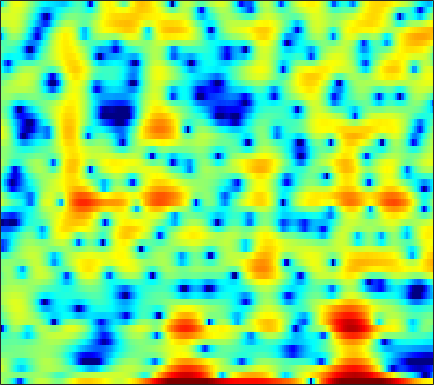

The table this chart was drawn from, first rows:
1.6402, 0.96954, 0.12086, -0.87211, -1.8003, -3.4512, -5.8001, -8.2518, -12.741, -13.899, -9.0039, -6.0127, -3.1449, -1.1108, 0.038818, 1.1779, 1.9245, 2.2886, 2.5479, 2.58, 2.397, 2.1338, 1.6496, 1.0509
0.7903, 0.814, 0.7829, 0.6741, 0.5421, 0.3254, 0.094, -0.06115, -0.2023, -0.2379, -0.1652, -0.04003, 0.1934, 0.4692, 0.6734, 0.9136, 1.08, 1.141, 1.123, 0.977, 0.6976, 0.3974, -0.1189, -0.7488
3.016, 2.395, 1.466, 0.396, -0.5119, -1.874, -3.409, -4.615, -6.109, -7.01, -6.829, -6.057, -4.661, -3.224, -2.238, -1.091, -0.1538, 0.4173, 1.016, 1.443, 1.716, 1.826, 1.868, 1.802
2.114, 1.7, 1.05, 0.2809, -0.3767, -1.345, -2.371, -3.128, -3.982, -4.424, -4.288, -3.827, -2.93, -1.926, -1.204, -0.3293, 0.4125, 0.8741, 1.36, 1.707, 1.912, 1.975, 1.945, 1.784
-0.1448, -0.08562, -0.06633, -0.1082, -0.1692, -0.2639, -0.3496, -0.4035, -0.4395, -0.4242, -0.3503, -0.2535, -0.07513, 0.1429, 0.3223, 0.562, 0.7853, 0.9282, 1.072, 1.154, 1.16, 1.109, 0.9621, 0.7179
-1.384, -1.155, -0.9178, -0.746, -0.6519, -0.5589, -0.4816, -0.4285, -0.3541, -0.2746, -0.1835, -0.1034, 0.02288, 0.1745, 0.302, 0.4775, 0.6513, 0.7718, 0.9109, 1.012, 1.063, 1.061, 0.9984, 0.8631
-1.802, -1.653, -1.471, -1.329, -1.249, -1.192, -1.199, -1.241, -1.327, -1.415, -1.475, -1.478, -1.396, -1.194, -0.9697, -0.5953, -0.1641, 0.1605, 0.5712, 0.9349, 1.23, 1.402, 1.56, 1.637
-3.426, -3.287, -2.859, -2.308, -1.925, -1.591, -1.546, -1.748, -2.368, -3.401, -4.822, -5.993, -7.061, -6.624, -5.394, -3.487, -1.783, -0.7368, 0.3555, 1.149, 1.704, 1.999, 2.273, 2.449
-40.7, -13.51, -6.536, -3.042, -1.385, 0.0221, 0.7337, 0.8649, 0.5009, -0.5125, -2.132, -3.632, -5.225, -4.852, -3.459, -1.421, 0.1721, 1.016, 1.708, 1.958, 1.826, 1.539, 1.002, 0.4766
-2.778, -2.236, -1.192, 0.005971, 0.831, 1.708, 2.318, 2.617, 2.797, 2.754, 2.558, 2.362, 2.113, 1.915, 1.786, 1.623, 1.397, 1.119, 0.5314, -0.3949, -1.78, -3.239, -6.059, -10.81
-1.95, -0.972, 0.1298, 1.078, 1.696, 2.369, 2.837, 3.057, 3.203, 3.199, 3.043, 2.83, 2.419, 1.893, 1.431, 0.7305, -0.08461, -0.7794, -1.769, -2.805, -3.856, -4.642, -5.618, -6.378
-0.5638, 0.3779, 1.431, 2.251, 2.732, 3.233, 3.575, 3.705, 3.717, 3.553, 3.203, 2.813, 2.126, 1.23, 0.4078, -0.9074, -2.462, -3.766, -5.607, -7.317, -8.424, -8.661, -8.323, -7.598
1.194, 1.728, 2.377, 2.924, 3.244, 3.54, 3.703, 3.737, 3.647, 3.38, 2.935, 2.482, 1.685, 0.633, -0.3514, -1.975, -4.051, -6.03, -9.588, -14.91, -20.58, -17.22, -12.26, -9.309
1.349, 1.708, 2.122, 2.47, 2.688, 2.884, 2.962, 2.953, 2.85, 2.63, 2.289, 1.949, 1.377, 0.6566, 0.02803, -0.9374, -2.027, -2.893, -4.015, -4.966, -5.566, -5.74, -5.614, -5.26
0.5873, 0.9323, 1.315, 1.595, 1.752, 1.9, 1.957, 1.945, 1.867, 1.749, 1.589, 1.434, 1.195, 0.9227, 0.6878, 0.323, -0.09524, -0.416, -0.8397, -1.268, -1.663, -1.927, -2.265, -2.575
-0.4397, 0.06964, 0.617, 0.9702, 1.082, 1.069, 0.9306, 0.7646, 0.5231, 0.344, 0.2975, 0.3806, 0.5955, 0.866, 1.057, 1.267, 1.387, 1.396, 1.297, 1.092, 0.7797, 0.4782, -0.03587, -0.6823
-1.136, -0.2012, 0.5737, 0.9196, 0.887, 0.4113, -0.5288, -1.53, -3.201, -4.812, -5.109, -4.143, -2.188, -0.3844, 0.6977, 1.782, 2.503, 2.819, 2.982, 2.919, 2.633, 2.291, 1.706, 0.9517
-0.3, 0.3518, 0.8556, 0.9493, 0.803, 0.2031, -0.9917, -2.318, -4.852, -8.154, -9.155, -6.744, -3.233, -0.679, 0.701, 1.975, 2.719, 3.002, 3.067, 2.793, 2.231, 1.657, 0.7941, -0.1044
-0.06877, 0.09335, 0.3313, 0.4574, 0.4815, 0.4688, 0.3318, 0.1535, -0.06638, -0.1466, 0.03756, 0.3828, 0.9962, 1.673, 2.128, 2.556, 2.701, 2.613, 2.202, 1.375, 0.1138, -1.195, -3.558, -6.608
-2.947, -3.005, -2.73, -2.101, -1.601, -0.9184, -0.2263, 0.2258, 0.7622, 1.244, 1.692, 1.991, 2.333, 2.606, 2.729, 2.76, 2.631, 2.385, 1.822, 0.9915, -0.1829, -1.349, -3.339, -5.659
-12.68, -13.38, -11.06, -7.972, -5.979, -3.933, -2.378, -1.404, -0.3448, 0.4816, 1.139, 1.504, 1.883, 2.101, 2.165, 2.133, 1.995, 1.809, 1.487, 1.111, 0.6685, 0.3574, -0.03367, -0.3426
-12.13, -12.85, -11.25, -8.759, -7.162, -5.188, -3.596, -2.602, -1.457, -0.5328, 0.1418, 0.5303, 0.8716, 1, 0.9806, 0.805, 0.4733, 0.2123, -0.08026, -0.2309, -0.1342, 0.1133, 0.5961, 1.142
-7.356, -7.673, -7.801, -7.23, -6.675, -5.819, -4.734, -3.903, -2.868, -1.907, -1.131, -0.6587, -0.3083, -0.3009, -0.5254, -1.203, -2.417, -3.659, -5.665, -6.969, -5.731, -3.827, -1.301, 0.8022
-11.93, -12.24, -12.16, -12.2, -11.81, -11.15, -10.17, -9.04, -7.344, -5.713, -4.247, -3.415, -2.647, -2.274, -2.329, -2.843, -3.933, -5.325, -7.765, -9.788, -7.945, -5.139, -1.858, 0.6532
-29.09, -22.15, -18.65, -18.94, -20.58, -26.12, -26.43, -19.34, -13.75, -10.24, -7.807, -6.479, -5.146, -4.162, -3.672, -3.265, -3.025, -2.927, -2.705, -2.316, -1.532, -0.7921, 0.3935, 1.609
-10.76, -11.46, -12.43, -12.93, -13.76, -14.12, -13.83, -12.83, -11.05, -9.264, -7.705, -6.764, -5.631, -4.719, -4.072, -3.25, -2.52, -1.927, -1.204, -0.4744, 0.2755, 0.8331, 1.538, 2.203
-2.462, -3.22, -4.201, -4.966, -5.447, -5.932, -6.151, -6.226, -6.133, -6.01, -5.887, -5.751, -5.518, -5.13, -4.624, -3.648, -2.436, -1.489, -0.2844, 0.8134, 1.64, 2.131, 2.559, 2.728
2.871, 2.005, 0.9535, -0.1248, -0.7426, -1.606, -2.28, -2.761, -3.449, -4.276, -5.444, -6.617, -8.876, -11.18, -11.17, -7.915, -4.159, -1.941, 0.3801, 2.07, 3.221, 3.731, 3.981, 3.661
1.798, 0.5885, -0.9447, -2.524, -3.514, -4.616, -5.36, -5.726, -6.149, -6.564, -7.278, -8.17, -9.692, -11.15, -10.96, -8.284, -5.009, -2.897, -0.6142, 1.063, 2.292, 2.899, 3.331, 3.348
-1.99, -3.855, -6.63, -9.989, -12.72, -15.19, -14.92, -13.49, -11.62, -10.12, -9.007, -8.337, -7.485, -6.643, -5.849, -4.663, -3.255, -2.235, -0.8999, 0.2371, 1.181, 1.764, 2.355, 2.777
-3.607, -5.681, -9.009, -12.94, -16.48, -20.04, -18.99, -16.78, -13.99, -11.71, -9.73, -8.355, -6.785, -5.345, -4.374, -3.156, -2.073, -1.312, -0.4189, 0.3616, 1.029, 1.45, 1.963, 2.421
-2.226, -3.932, -6.599, -9.387, -11.72, -14.48, -16.54, -16.5, -14.45, -11.58, -8.943, -7.212, -5.275, -3.62, -2.603, -1.446, -0.5557, -0.002695, 0.5355, 0.9176, 1.141, 1.245, 1.359, 1.552
0.6444, -0.6362, -2.78, -5.25, -7.579, -11.35, -15.95, -16.65, -12.37, -8.605, -5.738, -4.028, -2.258, -0.8655, -0.01709, 0.8422, 1.428, 1.688, 1.774, 1.562, 0.9928, 0.3439, -0.8196, -2.005
1.788, 1.106, 0.002396, -1.14, -2.092, -3.15, -3.905, -4.061, -3.781, -3.059, -2.124, -1.412, -0.4935, 0.2719, 0.7648, 1.236, 1.545, 1.587, 1.431, 0.9046, -0.07918, -1.224, -3.649, -7.863
0.6331, 0.4952, 0.2253, -0.2828, -0.6605, -1.231, -1.695, -1.963, -2.181, -2.178, -2.053, -1.903, -1.579, -1.216, -0.9744, -0.6576, -0.4446, -0.3443, -0.3407, -0.4813, -0.7939, -1.108, -1.548, -1.798
0.3491, 0.5012, 0.4008, -0.01982, -0.4227, -1.136, -1.888, -2.481, -3.186, -3.775, -4.127, -4.194, -4.116, -3.817, -3.517, -3.076, -2.692, -2.403, -2.105, -1.825, -1.536, -1.302, -0.8665, -0.2977
2.082, 1.981, 1.452, 0.7021, -0.1332, -1.421, -3.041, -4.409, -6.355, -8.276, -9.488, -9.648, -9.113, -8.106, -7.248, -6.267, -5.413, -4.95, -4.462, -4.114, -3.738, -3.32, -2.497, -1.312
4.079, 3.537, 2.583, 1.32, 0.0953, -1.871, -4.412, -6.768, -10.91, -17.22, -35.08, -25.06, -17.24, -13.74, -12.05, -10.22, -8.855, -8.208, -7.825, -8.249, -9.577, -10.81, -10.39, -6.562
4.27, 3.523, 2.372, 0.8313, -0.485, -2.592, -5.053, -7.103, -10.14, -13.37, -16.16, -17.8, -19.01, -19.27, -17.8, -15.01, -12.29, -10.77, -9.573, -9.326, -10.11, -11, -10.28, -6.509
2.786, 2.018, 0.8087, -0.7533, -2.099, -4.114, -6.362, -8.093, -10.5, -12.77, -15.19, -17.32, -20.81, -23.64, -21.87, -16.55, -12.44, -10.27, -8.065, -6.413, -5.034, -4.066, -2.633, -1.005
0.8951, 0.264, -0.9461, -2.576, -4.031, -6.463, -9.24, -11.49, -14.01, -15.08, -14.98, -14.47, -13.68, -12.74, -11.65, -9.952, -8.164, -6.789, -5.163, -3.651, -2.279, -1.32, -0.08925, 1.107
-0.1413, -0.5223, -1.486, -2.905, -4.301, -6.817, -10.32, -14.08, -21.88, -20.77, -14.86, -12.18, -9.842, -8.128, -6.974, -5.643, -4.436, -3.58, -2.522, -1.561, -0.6242, 0.0366, 0.89, 1.735
0.1034, -0.01548, -0.4317, -1.112, -1.877, -3.041, -4.359, -5.311, -6.182, -6.388, -5.948, -5.377, -4.446, -3.56, -2.985, -2.281, -1.7, -1.339, -0.8971, -0.5304, -0.1962, 0.05573, 0.4368, 0.8916
0.7077, 0.8529, 0.9477, 0.8505, 0.6822, 0.384, 0.05422, -0.1707, -0.386, -0.4783, -0.4377, -0.3665, -0.2094, -0.06141, -0.005026, -0.01587, -0.1408, -0.3216, -0.6817, -1.128, -1.679, -2.065, -2.469, -2.614
0.4594, 0.9035, 1.328, 1.608, 1.803, 1.95, 2.046, 2.1, 2.13, 2.148, 2.143, 2.12, 1.984, 1.745, 1.49, 0.9743, 0.2447, -0.4612, -1.699, -3.284, -5.235, -6.955, -9.488, -11.71
-0.6718, -0.06248, 0.5708, 1.117, 1.461, 1.894, 2.276, 2.524, 2.8, 2.989, 3.065, 3.05, 2.898, 2.571, 2.195, 1.481, 0.4656, -0.5489, -2.282, -4.63, -7.828, -10.88, -16.31, -23.64
-1.904, -1.632, -1.281, -0.8578, -0.4874, 0.2183, 0.9904, 1.546, 2.212, 2.71, 3.029, 3.13, 3.146, 2.973, 2.682, 2.117, 1.304, 0.4771, -0.9311, -2.808, -5.19, -7.453, -11.15, -15.3
-4.083, -5.232, -7.028, -7.99, -7.101, -4.931, -2.779, -1.484, -0.2103, 0.6616, 1.234, 1.495, 1.66, 1.685, 1.638, 1.474, 1.181, 0.8947, 0.3599, -0.3192, -1.088, -1.706, -2.396, -2.744
-5.214, -7.443, -11.63, -15.43, -13.17, -8.823, -5.922, -4.507, -3.341, -2.722, -2.479, -2.429, -2.488, -2.471, -2.289, -1.948, -1.506, -1.14, -0.7088, -0.3076, 0.02654, 0.2906, 0.6521, 1.101
-2.738, -3.56, -4.624, -5.262, -5.378, -5.166, -4.874, -4.77, -4.931, -5.527, -6.661, -7.789, -9.407, -10.31, -9.86, -8.117, -6.127, -4.781, -3.18, -1.85, -0.7221, 0.06423, 1.024, 1.919
-1.194, -1.618, -2.083, -2.437, -2.599, -2.878, -3.32, -3.811, -4.761, -6.233, -8.462, -10.92, -15.92, -23.64, -19.5, -13.3, -9.683, -7.68, -5.475, -3.645, -2, -0.9003, 0.4486, 1.659
-2.154, -2.171, -1.802, -1.4, -1.224, -1.198, -1.44, -1.837, -2.689, -3.894, -5.458, -6.772, -8.492, -9.811, -10.37, -10.45, -9.806, -8.985, -7.509, -5.614, -3.65, -2.287, -0.5672, 0.9634
-9.742, -5.96, -2.703, -0.7578, 0.09826, 0.7476, 0.9174, 0.7638, 0.2023, -0.72, -1.933, -3.065, -4.815, -6.895, -8.886, -12.11, -15.89, -16.88, -13.25, -9.244, -6.093, -4.152, -1.951, -0.09938
-2.888, -1.791, -0.08515, 1.281, 2.03, 2.608, 2.768, 2.649, 2.205, 1.417, 0.3092, -0.7501, -2.53, -4.76, -6.704, -9.748, -12.81, -13.84, -12.7, -10.36, -8.21, -6.632, -4.663, -2.732
2.466, 2.497, 2.748, 3.063, 3.279, 3.431, 3.393, 3.219, 2.787, 2.115, 1.157, 0.296, -1.076, -2.66, -3.974, -5.827, -7.641, -8.917, -10.53, -12.15, -13.53, -13.39, -11.15, -8.031
3.279, 3.237, 3.29, 3.42, 3.5, 3.578, 3.551, 3.422, 3.072, 2.524, 1.77, 1.061, -0.03753, -1.33, -2.405, -3.998, -5.839, -7.417, -9.893, -13.32, -18.09, -20.01, -15.39, -10.93
1.51, 1.635, 2.082, 2.666, 3.075, 3.498, 3.724, 3.752, 3.589, 3.197, 2.617, 2.04, 1.12, 0.03893, -0.8441, -2.139, -3.535, -4.622, -6.076, -7.408, -8.397, -8.681, -8.471, -7.742
-5.781, -3.638, -0.717, 1.412, 2.571, 3.597, 4.166, 4.351, 4.332, 4.029, 3.479, 2.946, 2.079, 1.1, 0.2699, -0.8528, -1.942, -2.734, -3.723, -4.58, -5.234, -5.642, -5.973, -6.195
